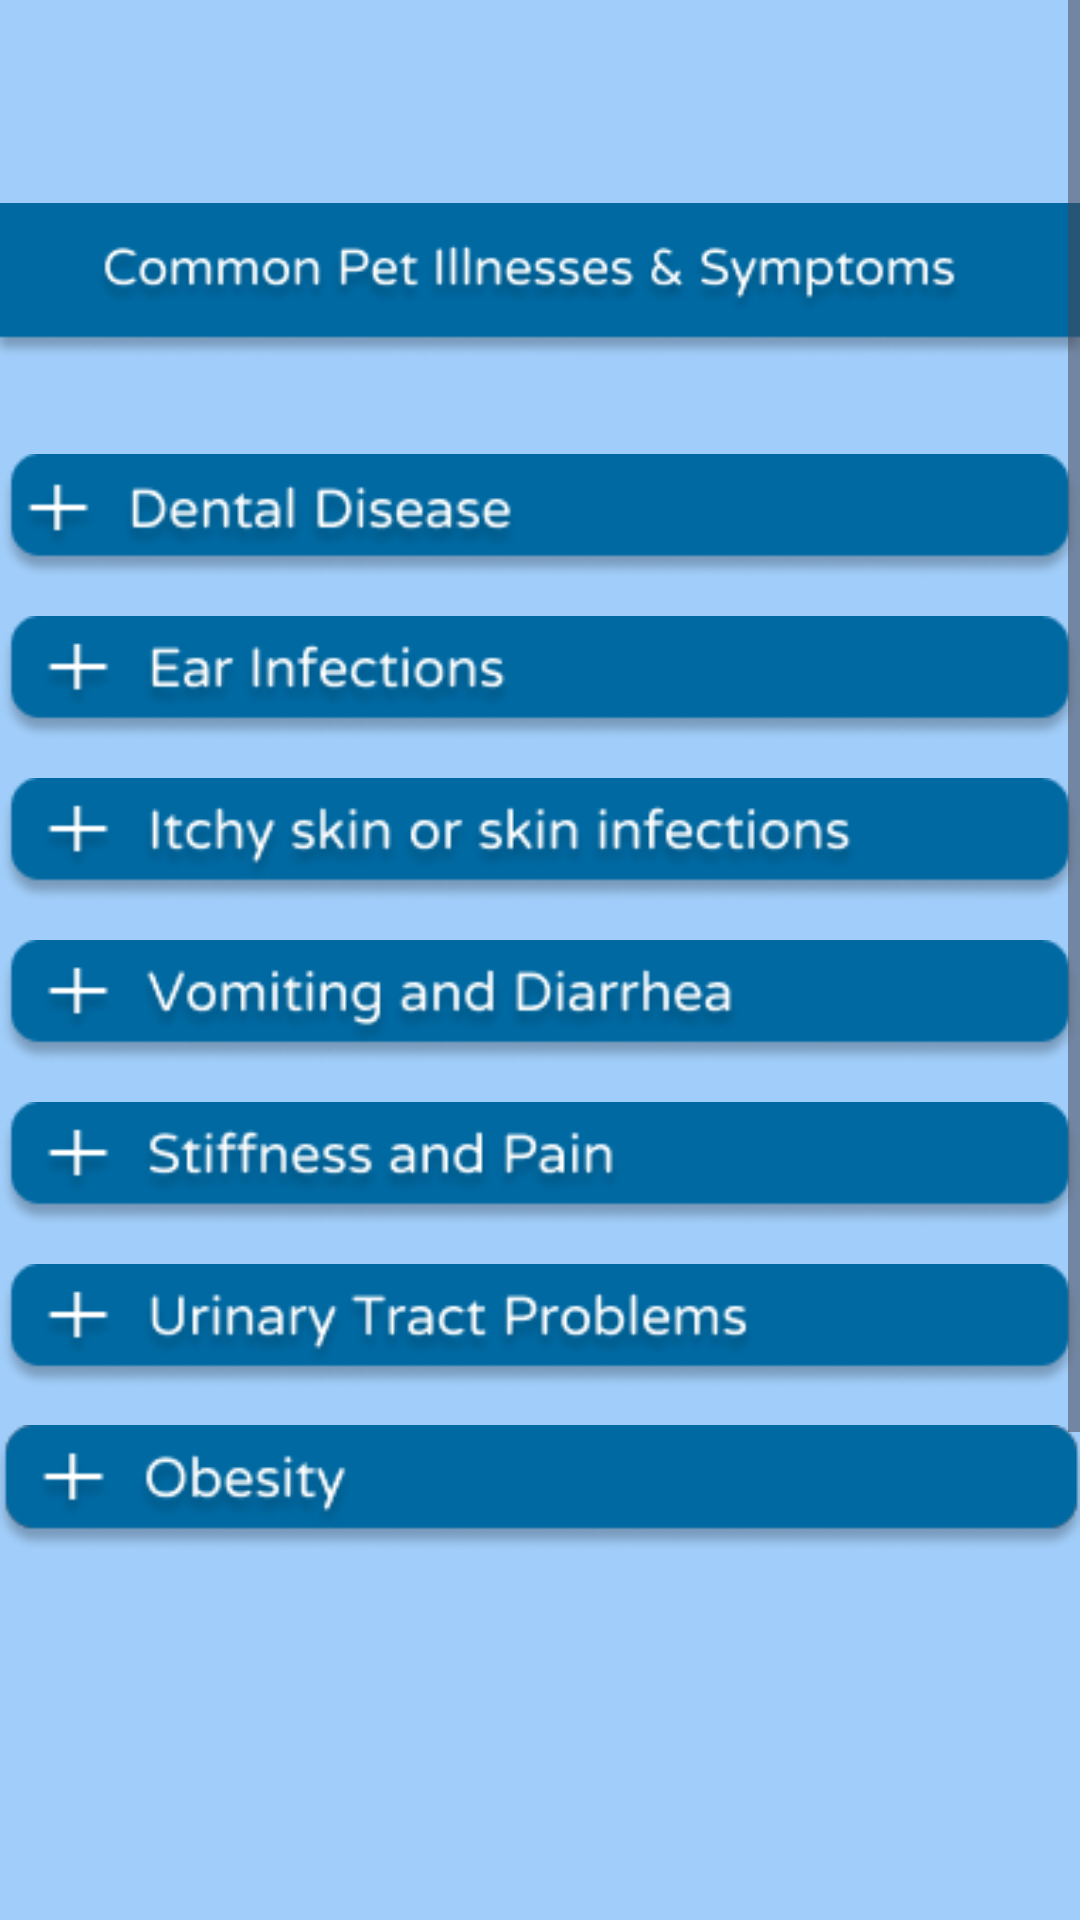

Here is an Android app screen rendered from its layout file. Give the layout XML and the strings, colors and styles it references.
<!-- AndroidManifest.xml: application theme Theme.AlagatKalinga -->
<!-- res/layout/activity_symptoms.xml -->
<?xml version="1.0" encoding="utf-8"?>
<ScrollView
    xmlns:android="http://schemas.android.com/apk/res/android"
    xmlns:app="http://schemas.android.com/apk/res-auto"
    xmlns:tools="http://schemas.android.com/tools"
    android:layout_width="match_parent"
    android:layout_height="match_parent"
    android:background="@color/bluelightsymp">

    <androidx.constraintlayout.widget.ConstraintLayout
        android:layout_width="match_parent"
        android:layout_height="wrap_content"
        android:background="@color/bluelightsymp"
        tools:context=".MainActivity">

        <ImageView
            android:layout_width="wrap_content"
            android:layout_height="wrap_content"
            android:layout_marginTop="64dp"
            android:src="@drawable/symptomstitlepage"
            app:layout_constraintStart_toStartOf="parent"
            app:layout_constraintTop_toTopOf="parent" />


        <ImageView
            android:id="@+id/symp1"
            android:layout_width="wrap_content"
            android:layout_height="wrap_content"
            android:src="@drawable/symp1"
            android:layout_marginTop="150dp"
            app:layout_constraintEnd_toEndOf="parent"
            app:layout_constraintStart_toStartOf="parent"
            app:layout_constraintTop_toTopOf="parent"
            android:onClick="onSymp1Click" />

        <ImageView
            android:id="@+id/sympc1"
            android:layout_width="wrap_content"
            android:layout_height="wrap_content"
            android:src="@drawable/sympc1"
            android:layout_marginTop="175dp"
            android:visibility="invisible"
            app:layout_constraintEnd_toEndOf="parent"
            app:layout_constraintStart_toStartOf="parent"
            app:layout_constraintTop_toTopOf="parent" />

        <ImageView
            android:id="@+id/sympw1"
            android:layout_width="wrap_content"
            android:layout_height="wrap_content"
            android:src="@drawable/sympw1"
            android:layout_marginTop="150dp"
            app:layout_constraintEnd_toEndOf="parent"
            app:layout_constraintStart_toStartOf="parent"
            app:layout_constraintTop_toTopOf="parent"
            android:visibility="invisible"
            android:onClick="onSympw1Click" />




        <ImageView
            android:id="@+id/symp2"
            android:layout_width="wrap_content"
            android:layout_height="wrap_content"
            android:src="@drawable/symp2"
            android:layout_marginTop="10dp"
            app:layout_constraintEnd_toEndOf="parent"
            app:layout_constraintStart_toStartOf="parent"
            app:layout_constraintTop_toBottomOf="@+id/symp1"
            android:visibility="visible"
            android:onClick="onSymp2Click" />

        <ImageView
            android:id="@+id/sympc2"
            android:layout_width="wrap_content"
            android:layout_height="wrap_content"
            android:src="@drawable/sympc2"
            android:layout_marginTop="220dp"
            android:visibility="invisible"
            app:layout_constraintEnd_toEndOf="parent"
            app:layout_constraintStart_toStartOf="parent"
            app:layout_constraintTop_toTopOf="parent" />

        <ImageView
            android:id="@+id/sympw2"
            android:layout_width="wrap_content"
            android:layout_height="wrap_content"
            android:src="@drawable/sympw2"
            android:layout_marginTop="205dp"
            app:layout_constraintEnd_toEndOf="parent"
            app:layout_constraintStart_toStartOf="parent"
            app:layout_constraintTop_toTopOf="parent"
            android:visibility="invisible"
            android:onClick="onSympw2Click" />

        <ImageView
            android:id="@+id/symp3"
            android:layout_width="wrap_content"
            android:layout_height="wrap_content"
            android:src="@drawable/symp3"
            android:layout_marginTop="10dp"
            app:layout_constraintEnd_toEndOf="parent"
            app:layout_constraintStart_toStartOf="parent"
            app:layout_constraintTop_toBottomOf="@+id/symp2"
            android:visibility="visible"
            android:onClick="onSymp3Click" />

        <ImageView
            android:id="@+id/sympc3"
            android:layout_width="wrap_content"
            android:layout_height="wrap_content"
            android:src="@drawable/sympc3"
            android:layout_marginTop="275dp"
            android:visibility="invisible"
            app:layout_constraintEnd_toEndOf="parent"
            app:layout_constraintStart_toStartOf="parent"
            app:layout_constraintTop_toTopOf="parent" />

        <ImageView
            android:id="@+id/sympw3"
            android:layout_width="wrap_content"
            android:layout_height="wrap_content"
            android:src="@drawable/sympw3"
            android:layout_marginTop="260dp"
            app:layout_constraintEnd_toEndOf="parent"
            app:layout_constraintStart_toStartOf="parent"
            app:layout_constraintTop_toTopOf="parent"
            android:visibility="invisible"
            android:onClick="onSympw3Click" />

        <ImageView
            android:id="@+id/symp4"
            android:layout_width="wrap_content"
            android:layout_height="wrap_content"
            android:src="@drawable/symp4"
            android:layout_marginTop="10dp"
            app:layout_constraintEnd_toEndOf="parent"
            app:layout_constraintStart_toStartOf="parent"
            app:layout_constraintTop_toBottomOf="@+id/symp3"
            android:visibility="visible"
            android:onClick="onSymp4Click" />
        <ImageView
            android:id="@+id/sympc4"
            android:layout_width="wrap_content"
            android:layout_height="wrap_content"
            android:src="@drawable/sympc4"
            android:layout_marginTop="325dp"
            android:visibility="invisible"
            app:layout_constraintEnd_toEndOf="parent"
            app:layout_constraintStart_toStartOf="parent"
            app:layout_constraintTop_toTopOf="parent" />

        <ImageView
            android:id="@+id/sympw4"
            android:layout_width="wrap_content"
            android:layout_height="wrap_content"
            android:src="@drawable/sympw4"
            android:layout_marginTop="315dp"
            app:layout_constraintEnd_toEndOf="parent"
            app:layout_constraintStart_toStartOf="parent"
            app:layout_constraintTop_toTopOf="parent"
            android:visibility="invisible"
            android:onClick="onSympw4Click" />

        <ImageView
            android:id="@+id/symp5"
            android:layout_width="wrap_content"
            android:layout_height="wrap_content"
            android:src="@drawable/symp5"
            android:layout_marginTop="10dp"
            app:layout_constraintEnd_toEndOf="parent"
            app:layout_constraintStart_toStartOf="parent"
            app:layout_constraintTop_toBottomOf="@+id/symp4"
            android:visibility="visible"
            android:onClick="onSymp5Click" />

        <ImageView
            android:id="@+id/sympc5"
            android:layout_width="wrap_content"
            android:layout_height="wrap_content"
            android:src="@drawable/sympc5"
            android:layout_marginTop="385dp"
            android:visibility="invisible"
            app:layout_constraintEnd_toEndOf="parent"
            app:layout_constraintStart_toStartOf="parent"
            app:layout_constraintTop_toTopOf="parent" />

        <ImageView
            android:id="@+id/sympw5"
            android:layout_width="wrap_content"
            android:layout_height="wrap_content"
            android:src="@drawable/sympw5"
            android:layout_marginTop="369dp"
            app:layout_constraintEnd_toEndOf="parent"
            app:layout_constraintStart_toStartOf="parent"
            app:layout_constraintTop_toTopOf="parent"
            android:visibility="invisible"
            android:onClick="onSympw4Click" />

        <ImageView
            android:id="@+id/symp6"
            android:layout_width="wrap_content"
            android:layout_height="wrap_content"
            android:src="@drawable/symp6"
            android:layout_marginTop="10dp"
            app:layout_constraintEnd_toEndOf="parent"
            app:layout_constraintStart_toStartOf="parent"
            app:layout_constraintTop_toBottomOf="@+id/symp5"
            android:visibility="visible"
            android:onClick="onSymp6Click" />

        <ImageView
            android:id="@+id/sympc6"
            android:layout_width="wrap_content"
            android:layout_height="wrap_content"
            android:src="@drawable/sympc6"
            android:layout_marginTop="435dp"
            android:visibility="invisible"
            app:layout_constraintEnd_toEndOf="parent"
            app:layout_constraintStart_toStartOf="parent"
            app:layout_constraintTop_toTopOf="parent" />

        <ImageView
            android:id="@+id/sympw6"
            android:layout_width="wrap_content"
            android:layout_height="wrap_content"
            android:src="@drawable/sympw6"
            android:layout_marginTop="420dp"
            app:layout_constraintEnd_toEndOf="parent"
            app:layout_constraintStart_toStartOf="parent"
            app:layout_constraintTop_toTopOf="parent"
            android:visibility="invisible"
            android:onClick="onSympw6Click" />


        <ImageView
            android:id="@+id/symp7"
            android:layout_width="wrap_content"
            android:layout_height="wrap_content"
            android:src="@drawable/symp7"
            android:layout_marginTop="10dp"
            app:layout_constraintEnd_toEndOf="parent"
            app:layout_constraintStart_toStartOf="parent"
            app:layout_constraintTop_toBottomOf="@+id/symp6"
            android:visibility="visible"
            android:onClick="onSymp7Click" />

        <ImageView
            android:id="@+id/sympc7"
            android:layout_width="wrap_content"
            android:layout_height="wrap_content"
            android:src="@drawable/sympc7"
            android:layout_marginTop="490dp"
            android:visibility="invisible"
            app:layout_constraintEnd_toEndOf="parent"
            app:layout_constraintStart_toStartOf="parent"
            app:layout_constraintTop_toTopOf="parent" />

        <ImageView
            android:id="@+id/sympw7"
            android:layout_width="wrap_content"
            android:layout_height="wrap_content"
            android:src="@drawable/sympw7"
            android:layout_marginTop="475dp"
            app:layout_constraintEnd_toEndOf="parent"
            app:layout_constraintStart_toStartOf="parent"
            app:layout_constraintTop_toTopOf="parent"
            android:visibility="invisible"
            android:onClick="onSympw7Click" />




        

    </androidx.constraintlayout.widget.ConstraintLayout>
</ScrollView>
<!-- resources referenced by this layout -->
<resources>
  <color name="bluelightsymp">#A0CDF9</color>
  <!-- drawable symp1: png bitmap (drawable, 7871 bytes) -->
  <!-- drawable symp2: png bitmap (drawable, 7454 bytes) -->
  <!-- drawable symp3: png bitmap (drawable, 10563 bytes) -->
  <!-- drawable symp4: png bitmap (drawable, 9778 bytes) -->
  <!-- drawable symp5: png bitmap (drawable, 8743 bytes) -->
  <!-- drawable symp6: png bitmap (drawable, 9781 bytes) -->
  <!-- drawable symp7: png bitmap (drawable, 6625 bytes) -->
  <!-- drawable sympc1: png bitmap (drawable, 35610 bytes) -->
  <!-- drawable sympc2: png bitmap (drawable, 34667 bytes) -->
  <!-- drawable sympc3: png bitmap (drawable, 44506 bytes) -->
  <!-- drawable sympc4: png bitmap (drawable, 21075 bytes) -->
  <!-- drawable sympc5: png bitmap (drawable, 20461 bytes) -->
  <!-- drawable sympc6: png bitmap (drawable, 28692 bytes) -->
  <!-- drawable sympc7: png bitmap (drawable, 27888 bytes) -->
  <!-- drawable symptomstitlepage: png bitmap (drawable, 11613 bytes) -->
  <!-- drawable sympw1: png bitmap (drawable, 7333 bytes) -->
  <!-- drawable sympw2: png bitmap (drawable, 6942 bytes) -->
  <!-- drawable sympw3: png bitmap (drawable, 9714 bytes) -->
  <!-- drawable sympw4: png bitmap (drawable, 8953 bytes) -->
  <!-- drawable sympw5: png bitmap (drawable, 8110 bytes) -->
  <!-- drawable sympw6: png bitmap (drawable, 9727 bytes) -->
  <!-- drawable sympw7: png bitmap (drawable, 6470 bytes) -->
  <style name="Theme.AlagatKalinga" parent="Base.Theme.AlagatKalinga" />
  <style name="Base.Theme.AlagatKalinga" parent="Theme.Material3.DayNight.NoActionBar">
          <item name="colorPrimary">@color/darkpurple</item>
          
          
      </style>
  <color name="darkpurple">#6750a4</color>
</resources>
